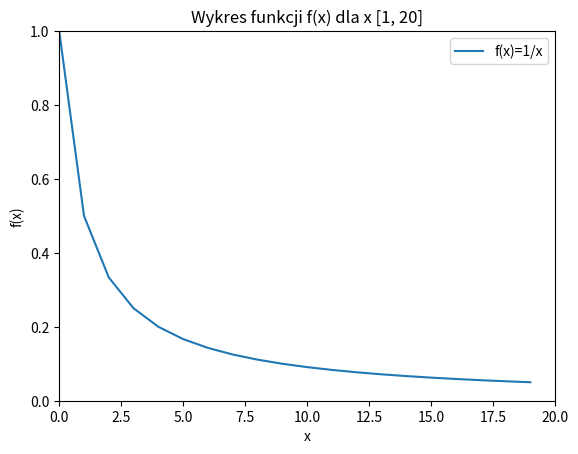

Here is the Python script that generated this plot:
import matplotlib.pyplot as plt
import numpy as np


x= [1/y for y in range(1,21)]
plt.plot(x, label='f(x)=1/x') 
plt.axis([0, 20, 0, 1])
plt.title('Wykres funkcji f(x) dla x [1, 20]')
plt.legend()
plt.ylabel('f(x)')
plt.xlabel('x')
plt.show()